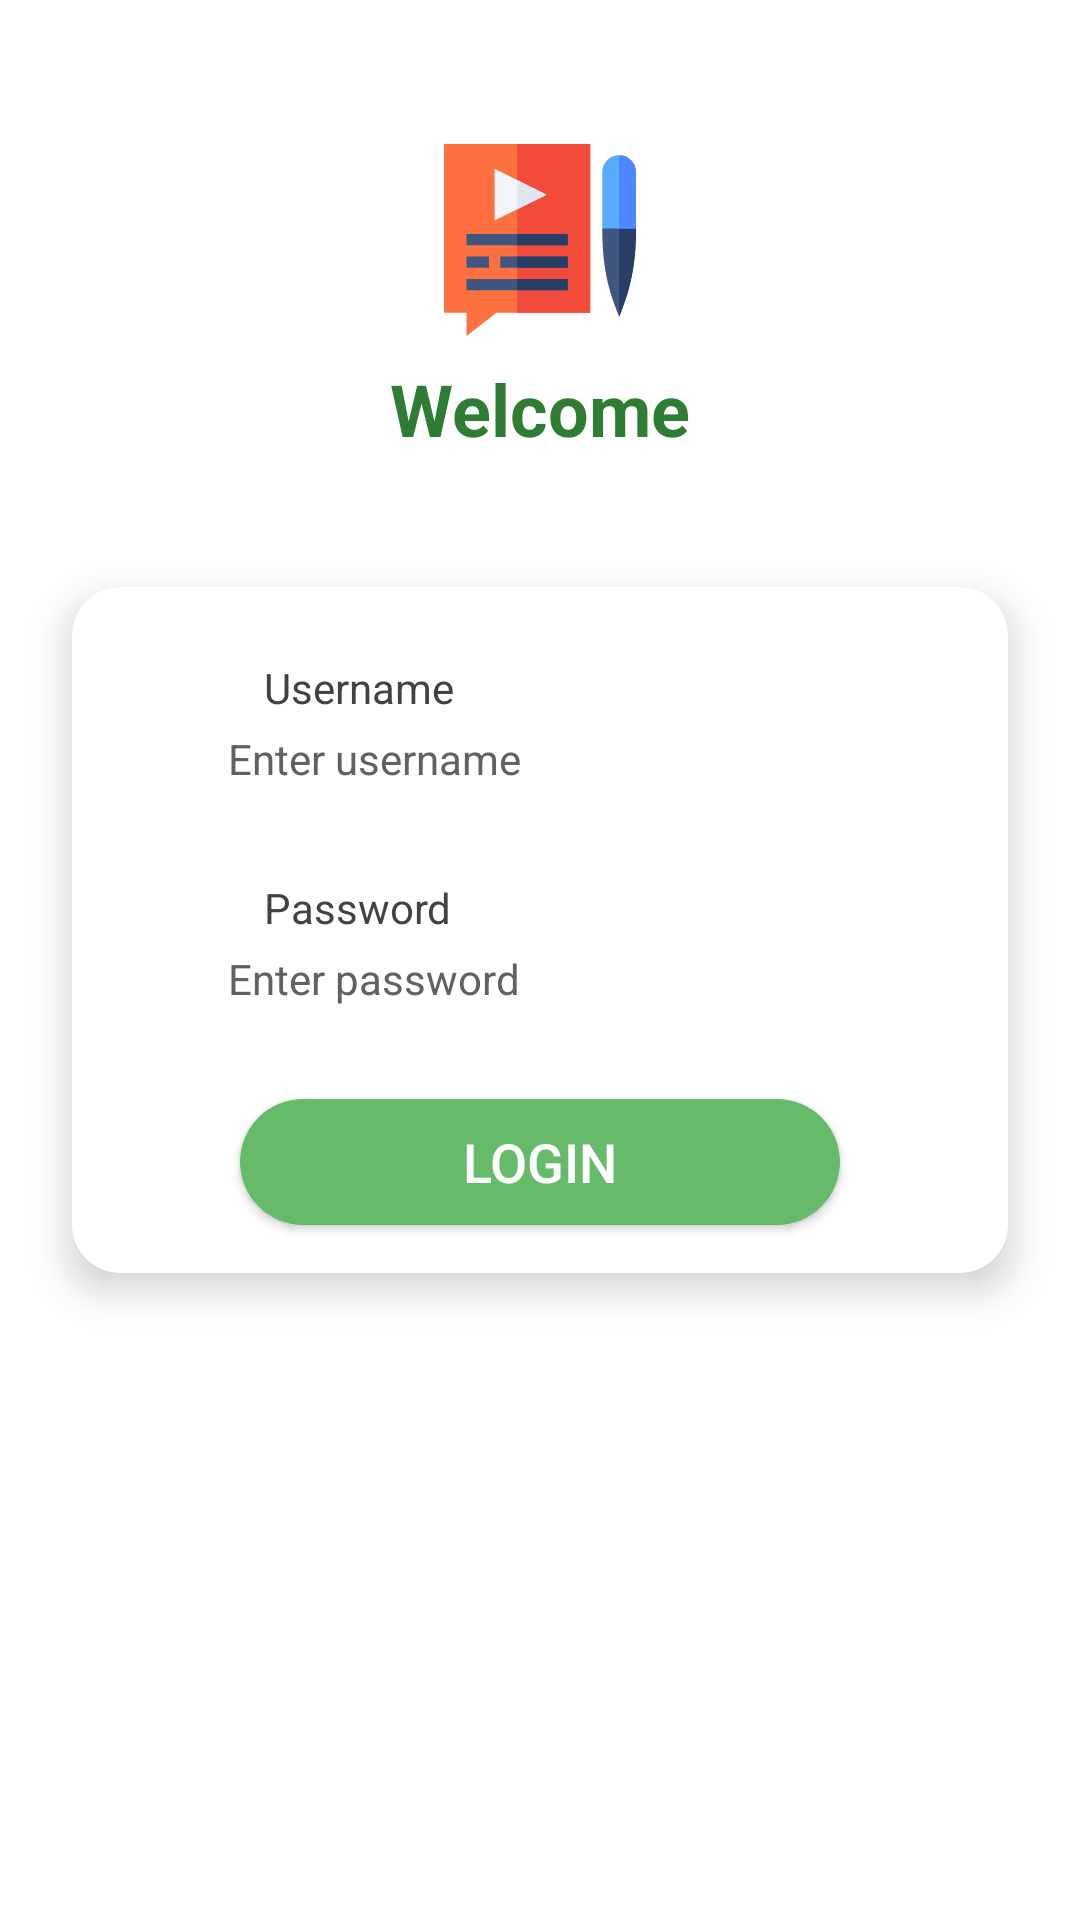

The Android layout XML behind this screen, and the referenced resources:
<!-- AndroidManifest.xml: activity theme Field_buzz_test -->
<!-- res/layout/activity_login.xml -->
<?xml version="1.0" encoding="utf-8"?>
<RelativeLayout
    xmlns:android="http://schemas.android.com/apk/res/android"
    xmlns:app="http://schemas.android.com/apk/res-auto"
    xmlns:tools="http://schemas.android.com/tools"
    android:layout_width="match_parent"
    android:layout_height="match_parent"
    android:background="@color/md_white_1000"
    tools:context=".activities.LoginActivity">

    <ImageView
        android:id="@+id/logo"
        android:layout_width="64dp"
        android:layout_height="64dp"
        android:layout_centerHorizontal="true"
        android:layout_marginTop="48dp"
        android:gravity="center_horizontal"
        android:layout_alignParentTop="true"
        android:src="@drawable/ic_demo_icon"/>

    <TextView
        android:id="@+id/title"
        android:layout_below="@id/logo"
        android:layout_width="wrap_content"
        android:layout_height="wrap_content"
        android:layout_centerHorizontal="true"
        android:layout_marginTop="8dp"
        android:text="@string/welcome"
        android:textColor="@color/md_green_800"
        android:textStyle="bold"
        android:textSize="24sp" />

    <androidx.core.widget.NestedScrollView
        android:id="@+id/scrollView"
        android:layout_width="match_parent"
        android:layout_height="match_parent"
        android:fillViewport="true"
        android:paddingBottom="4dp">

        <LinearLayout
            android:id="@+id/mainLayout"
            android:layout_width="match_parent"
            android:layout_height="match_parent"
            android:layout_gravity="center"
            android:gravity="center"
            android:orientation="vertical">

            <androidx.cardview.widget.CardView
                android:id="@+id/login_cardView"
                android:layout_width="match_parent"
                android:layout_height="wrap_content"
                app:cardCornerRadius="16dp"
                app:cardElevation="5dp"
                android:translationZ="3dp"
                android:layout_marginBottom="16dp"
                android:layout_marginLeft="24dp"
                android:layout_marginRight="24dp"
                android:padding="12dp">

                <LinearLayout
                    android:orientation="vertical"
                    android:layout_width="match_parent"
                    android:layout_height="wrap_content"
                    android:paddingTop="16dp"
                    android:paddingLeft="16dp"
                    android:paddingRight="16dp">

                    <RelativeLayout
                        android:id="@+id/usernameLayout"
                        android:layout_width="match_parent"
                        android:layout_height="wrap_content"
                        android:clickable="false"
                        android:layout_gravity="center"
                        android:gravity="center"
                        android:layout_marginTop="8dp"
                        android:layout_marginLeft="8dp"
                        android:layout_marginRight="8dp">

                        <LinearLayout
                            android:layout_below="@+id/usernameText"
                            android:layout_width="match_parent"
                            android:layout_height="48dp"
                            android:layout_marginLeft="4dp"
                            android:layout_marginRight="4dp"
                            android:padding="4dp"
                            android:background="@drawable/profile_text_bg"
                            android:orientation="horizontal">

                            <EditText
                                android:id="@+id/username"
                                android:layout_width="match_parent"
                                android:layout_height="42dp"
                                android:layout_gravity="center_vertical"
                                android:gravity="center_vertical"
                                android:background="@null"
                                android:layout_marginLeft="16dp"
                                android:hint="@string/enter_username"
                                android:padding="4dp"
                                android:textColor="@color/md_grey_700"
                                android:textColorHighlight="@color/md_grey_700"
                                android:textColorHint="@color/md_grey_700"
                                android:textSize="14sp" />

                        </LinearLayout>

                        <TextView
                            android:id="@+id/usernameText"
                            android:layout_width="wrap_content"
                            android:layout_height="wrap_content"
                            android:layout_marginLeft="32dp"
                            android:layout_marginBottom="-10dp"
                            android:layout_alignParentTop="true"
                            android:paddingLeft="8dp"
                            android:paddingRight="8dp"
                            android:text="@string/username"
                            android:background="@color/md_white_1000"
                            android:textColor="@color/md_grey_800"
                            android:textSize="14sp" />

                    </RelativeLayout>

                    <RelativeLayout
                        android:layout_below="@id/usernameLayout"
                        android:layout_width="match_parent"
                        android:layout_height="wrap_content"
                        android:clickable="false"
                        android:layout_gravity="center"
                        android:gravity="center"
                        android:layout_marginTop="16dp"
                        android:layout_marginLeft="8dp"
                        android:layout_marginRight="8dp">

                        <LinearLayout
                            android:layout_below="@+id/passwordText"
                            android:layout_width="match_parent"
                            android:layout_height="48dp"
                            android:layout_marginLeft="4dp"
                            android:layout_marginRight="4dp"
                            android:padding="4dp"
                            android:background="@drawable/profile_text_bg"
                            android:orientation="horizontal">

                            <EditText
                                android:id="@+id/password"
                                android:layout_width="match_parent"
                                android:layout_height="42dp"
                                android:layout_gravity="center_vertical"
                                android:gravity="center_vertical"
                                android:layout_marginLeft="16dp"
                                android:padding="4dp"
                                android:background="@null"
                                android:hint="@string/password_hint"
                                android:textColor="@color/md_grey_700"
                                android:textColorHighlight="@color/md_grey_700"
                                android:textColorHint="@color/md_grey_700"
                                android:textSize="14sp" />

                        </LinearLayout>

                        <TextView
                            android:id="@+id/passwordText"
                            android:layout_width="wrap_content"
                            android:layout_height="wrap_content"
                            android:layout_marginLeft="32dp"
                            android:layout_marginBottom="-10dp"
                            android:layout_alignParentTop="true"
                            android:paddingLeft="8dp"
                            android:paddingRight="8dp"
                            android:text="@string/password"
                            android:background="@color/md_white_1000"
                            android:textColor="@color/md_grey_800"
                            android:textSize="14sp" />

                    </RelativeLayout>

                    <Button
                        android:id="@+id/loginBtn"
                        android:layout_width="200dp"
                        android:layout_height="42dp"
                        android:layout_margin="16dp"
                        android:text="@string/login"
                        android:layout_gravity="center"
                        android:gravity="center"
                        app:backgroundTint="@null"
                        android:clickable="true"
                        android:textColor="@color/md_white_1000"
                        android:textAllCaps="true"
                        android:textSize="18sp"
                        android:foreground="?attr/selectableItemBackgroundBorderless"
                        android:background="@drawable/button_shape_round_corner"/>

                </LinearLayout>

            </androidx.cardview.widget.CardView>

        </LinearLayout>

    </androidx.core.widget.NestedScrollView>

</RelativeLayout>
<!-- resources referenced by this layout -->
<resources>
  <color name="md_green_800">#2E7D32</color>
  <color name="md_grey_700">#616161</color>
  <color name="md_grey_800">#424242</color>
  <color name="md_white_1000">#ffffff</color>
  <!-- drawable button_shape_round_corner (drawable) -->
  <?xml version="1.0" encoding="utf-8"?>
  <shape android:shape="rectangle" xmlns:android="http://schemas.android.com/apk/res/android">
      <corners
          android:topLeftRadius="25dp"
          android:topRightRadius="25dp"
          android:bottomLeftRadius="25dp"
          android:bottomRightRadius="25dp" />
  
      <solid android:color="@color/md_green_400" />
  
      <padding
          android:left="2dp"
          android:top="2dp"
          android:right="2dp"
          android:bottom="2dp" />
  </shape>
  <!-- drawable ic_demo_icon (drawable) -->
  <vector xmlns:android="http://schemas.android.com/apk/res/android"
      android:width="512dp"
      android:height="512dp"
      android:viewportWidth="512"
      android:viewportHeight="512">
      <path
          android:pathData="m60,512v-62h-60v-450h390v450h-250.005z"
          android:fillColor="#ff7040"/>
      <path
          android:pathData="m195,0h195v450h-195z"
          android:fillColor="#f24b3c"/>
      <path
          android:pathData="m512,225c0,111.977 -20.365,173.091 -45,235.499 -23.695,-60.027 -45,-118.165 -45,-235.499l45,-30z"
          android:fillColor="#405680"/>
      <path
          android:pathData="m512,225 l-45,-30v265.499c24.635,-62.408 45,-123.523 45,-235.499z"
          android:fillColor="#293e66"/>
      <path
          android:pathData="m60,240h270v30h-270z"
          android:fillColor="#405680"/>
      <path
          android:pathData="m150,300h180v30h-180z"
          android:fillColor="#405680"/>
      <path
          android:pathData="m60,360h270v30h-270z"
          android:fillColor="#405680"/>
      <path
          android:pathData="m135,204.272v-138.544l138.545,69.272z"
          android:fillColor="#f3f5f9"/>
      <path
          android:pathData="m512,75v150h-90v-150c0,-24.901 20.099,-45 45,-45s45,20.099 45,45z"
          android:fillColor="#59abff"/>
      <path
          android:pathData="m60,300h60v30h-60z"
          android:fillColor="#405680"/>
      <path
          android:pathData="m512,225v-150c0,-24.901 -20.099,-45 -45,-45v195z"
          android:fillColor="#4d87ff"/>
      <path
          android:pathData="m195,360h135v30h-135z"
          android:fillColor="#293e66"/>
      <path
          android:pathData="m195,300h135v30h-135z"
          android:fillColor="#293e66"/>
      <path
          android:pathData="m195,240h135v30h-135z"
          android:fillColor="#293e66"/>
      <path
          android:pathData="m195,174.272 l78.545,-39.272 -78.545,-39.272z"
          android:fillColor="#e1e6f0"/>
  </vector>
  <string name="enter_username">Enter username</string>
  <string name="login">Login</string>
  <string name="password">Password</string>
  <string name="password_hint">Enter password</string>
  <string name="username">Username</string>
  <string name="welcome">Welcome</string>
  <style name="Field_buzz_test" parent="Theme.MaterialComponents.DayNight.DarkActionBar">
          
          <item name="colorPrimary">@color/purple_500</item>
          <item name="colorPrimaryVariant">@color/purple_700</item>
          <item name="colorOnPrimary">@color/white</item>
          
          <item name="colorSecondary">@color/teal_200</item>
          <item name="colorSecondaryVariant">@color/teal_700</item>
          <item name="colorOnSecondary">@color/black</item>
          
          <item name="android:statusBarColor" tools:targetApi="l">?attr/colorPrimaryVariant</item>
          
      </style>
  <color name="md_green_400">#66BB6A</color>
  <color name="purple_500">#FF6200EE</color>
  <color name="purple_700">#FF3700B3</color>
  <color name="white">#FFFFFFFF</color>
  <color name="teal_200">#FF03DAC5</color>
  <color name="teal_700">#FF018786</color>
  <color name="black">#FF000000</color>
</resources>
